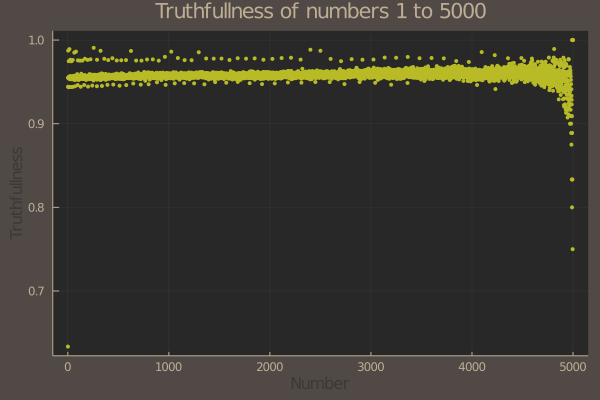

The file beside this chart, header and first rows:
number, times_testified, times_lied, truth_score
1, 4999, 1832, 0.6335
2, 4998, 279.0, 0.9442
3, 4997, 224.0, 0.9552
4, 4996, 63.0, 0.9874
5, 4995, 226.0, 0.9548
6, 4994, 225.0, 0.9549
7, 4993, 225.0, 0.9549
8, 4992, 281.0, 0.9437
9, 4991, 126.0, 0.9748
10, 4990, 224.0, 0.9551
11, 4989, 225.0, 0.9549
12, 4988, 230.0, 0.9539
13, 4987, 222.0, 0.9555
14, 4986, 229.0, 0.9541
15, 4985, 218.0, 0.9563
16, 4984, 54.0, 0.9892
17, 4983, 225.0, 0.9548
18, 4982, 280.0, 0.9438
19, 4981, 224.0, 0.955
20, 4980, 226.0, 0.9546
21, 4979, 215.0, 0.9568
22, 4978, 232.0, 0.9534
23, 4977, 219.0, 0.956
24, 4976, 222.0, 0.9554
25, 4975, 117.0, 0.9765
26, 4974, 221.0, 0.9556
27, 4973, 225.0, 0.9548
28, 4972, 225.0, 0.9547
29, 4971, 232.0, 0.9533
30, 4970, 233.0, 0.9531
31, 4969, 215.0, 0.9567
32, 4968, 279.0, 0.9438
33, 4967, 223.0, 0.9551
34, 4966, 224.0, 0.9549
35, 4965, 229.0, 0.9539
36, 4964, 126.0, 0.9746
37, 4963, 223.0, 0.9551
38, 4962, 225.0, 0.9547
39, 4961, 225.0, 0.9546
40, 4960, 224.0, 0.9548
41, 4959, 230.0, 0.9536
42, 4958, 218.0, 0.956
43, 4957, 229.0, 0.9538
44, 4956, 224.0, 0.9548
45, 4955, 226.0, 0.9544
46, 4954, 228.0, 0.954
47, 4953, 226.0, 0.9544
48, 4952, 227.0, 0.9542
49, 4951, 118.0, 0.9762
50, 4950, 277.0, 0.944
51, 4949, 223.0, 0.9549
52, 4948, 224.0, 0.9547
53, 4947, 230.0, 0.9535
54, 4946, 221.0, 0.9553
55, 4945, 222.0, 0.9551
56, 4944, 229.0, 0.9537
57, 4943, 221.0, 0.9553
58, 4942, 211.0, 0.9573
59, 4941, 225.0, 0.9545
60, 4940, 214.0, 0.9567
... 4,940 more rows
